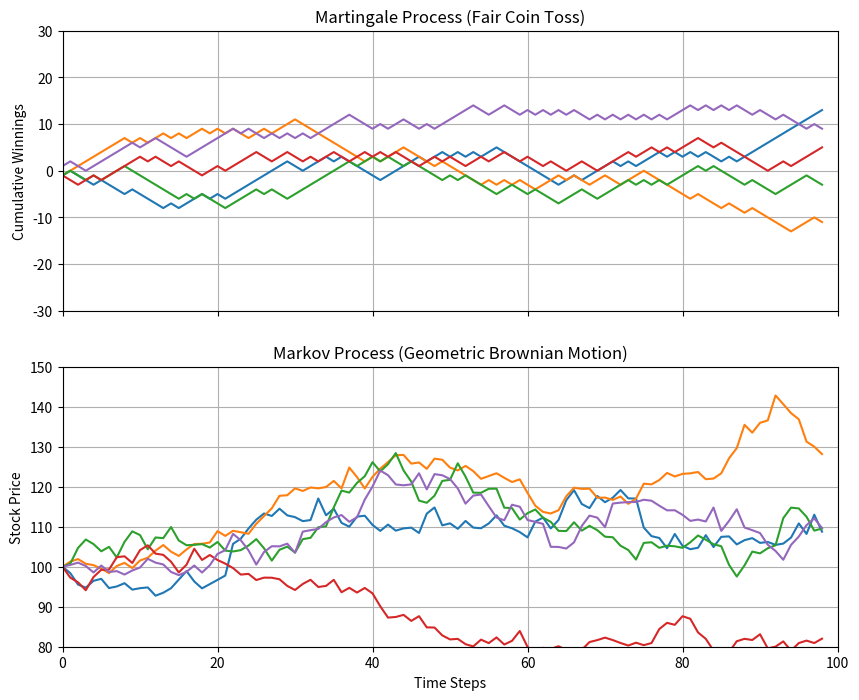

Write the Python code that produced this figure.
import numpy as np
import matplotlib.pyplot as plt
from matplotlib.animation import FuncAnimation, PillowWriter

# Set seed for reproducibility
np.random.seed(42)

# Parameters
n_steps = 100
n_paths = 5
mu = 0.1
sigma = 0.2
S0 = 100
dt = 1 / n_steps

# -------------------------------
# 1. Generate Martingale Paths
# -------------------------------
martingale_paths = np.zeros((n_paths, n_steps))
for i in range(n_paths):
    steps = np.random.choice([-1, 1], size=n_steps)  # fair coin toss
    martingale_paths[i] = np.cumsum(steps)  # cumulative sum

# -------------------------------
# 2. Generate GBM (Markov) Paths
# -------------------------------
markov_paths = np.zeros((n_paths, n_steps))
for i in range(n_paths):
    prices = [S0]
    for _ in range(1, n_steps):
        dW = np.random.normal(0, np.sqrt(dt))
        St = prices[-1] * np.exp((mu - 0.5 * sigma**2) * dt + sigma * dW)
        prices.append(St)
    markov_paths[i] = prices

# -------------------------------
# 3. Setup the Animation Figure
# -------------------------------
fig, axs = plt.subplots(2, 1, figsize=(10, 8), sharex=True)
lines_martingale = [axs[0].plot([], [], label=f'Path {i+1}')[0] for i in range(n_paths)]
lines_markov = [axs[1].plot([], [], label=f'Path {i+1}')[0] for i in range(n_paths)]

axs[0].set_xlim(0, n_steps)
axs[0].set_ylim(-30, 30)
axs[0].set_title("Martingale Process (Fair Coin Toss)")
axs[0].set_ylabel("Cumulative Winnings")
axs[0].grid(True)

axs[1].set_xlim(0, n_steps)
axs[1].set_ylim(80, 150)
axs[1].set_title("Markov Process (Geometric Brownian Motion)")
axs[1].set_ylabel("Stock Price")
axs[1].set_xlabel("Time Steps")
axs[1].grid(True)

# -------------------------------
# 4. Define Animation Update Function
# -------------------------------
def update(frame):
    for i in range(n_paths):
        lines_martingale[i].set_data(range(frame), martingale_paths[i, :frame])
        lines_markov[i].set_data(range(frame), markov_paths[i, :frame])
    return lines_martingale + lines_markov

# -------------------------------
# 5. Run and Save Animation
# -------------------------------
ani = FuncAnimation(fig, update, frames=n_steps, interval=100, blit=True)

# 💾 Save as GIF (requires Pillow)
ani.save("martingale_vs_markov.gif", writer=PillowWriter(fps=10))

# 💾 To save as MP4 (requires ffmpeg installed):
# ani.save("martingale_vs_markov.mp4", writer="ffmpeg", fps=10)

print("✅ Animation saved as 'martingale_vs_markov.gif'")
